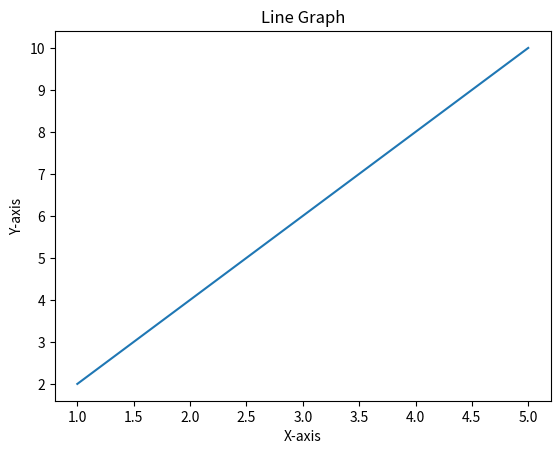

Write the Python code that produced this figure.
import matplotlib.pyplot as plt
x=[1,2,3,4,5]
y=[2,4,6,8,10]

plt.plot(x,y)

plt.title("Line Graph")
plt.xlabel("X-axis")
plt.ylabel("Y-axis")

plt.show()